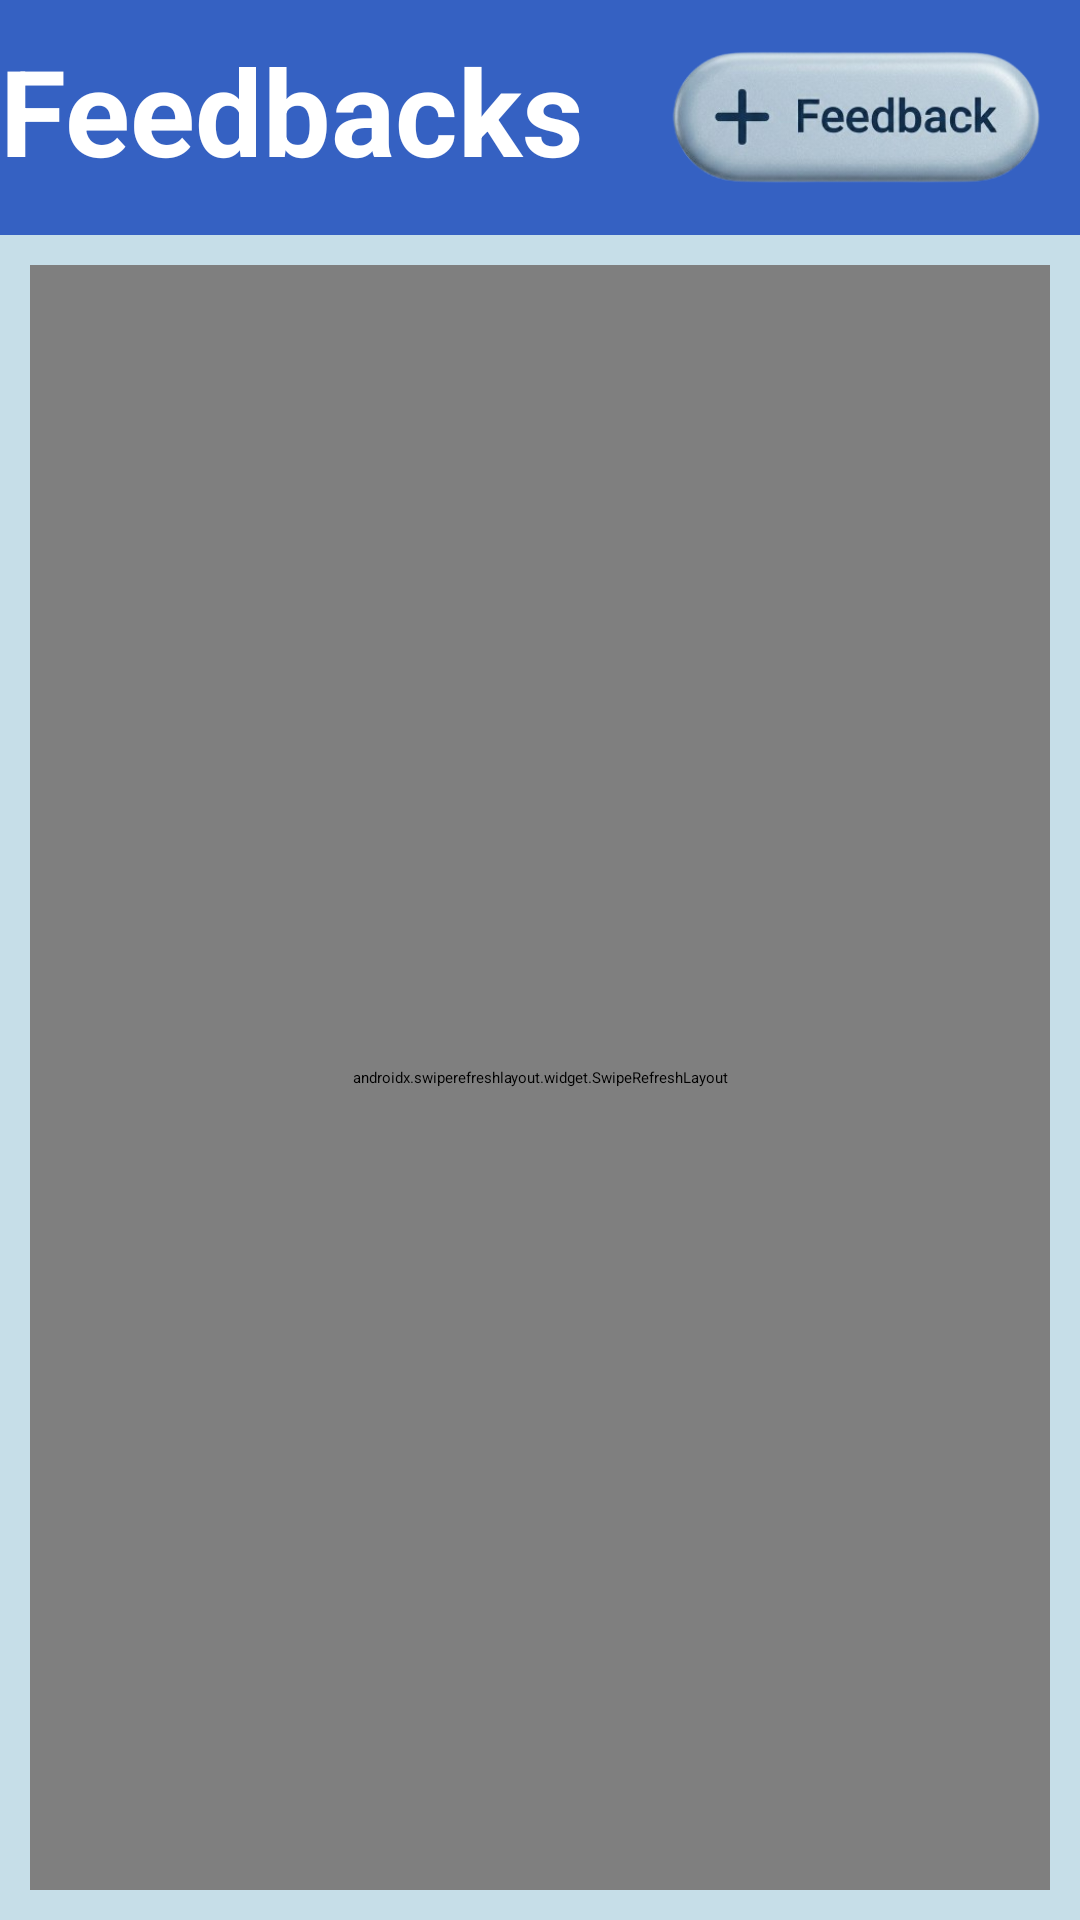

Layout XML and referenced resources for this Android screen:
<!-- AndroidManifest.xml: application theme Theme.App.Starting -->
<!-- res/layout/activity_main.xml -->
<?xml version="1.0" encoding="utf-8"?>
<LinearLayout xmlns:android="http://schemas.android.com/apk/res/android"
    xmlns:app="http://schemas.android.com/apk/res-auto"
    xmlns:tools="http://schemas.android.com/tools"
    android:id="@+id/main"
    android:layout_width="match_parent"
    android:layout_height="match_parent"
    android:orientation="vertical"
    tools:context=".activities.MainActivity">

    <androidx.appcompat.widget.Toolbar
        android:layout_width="match_parent"
        android:layout_height="wrap_content"
        android:background="@color/blue_dark">

        <LinearLayout
            android:layout_width="match_parent"
            android:layout_height="match_parent">

            <TextView
                android:layout_width="0dp"
                android:layout_height="wrap_content"
                android:layout_weight="1"
                android:layout_marginTop="10dp"
                android:layout_marginBottom="15dp"
                android:textColor="@color/white"
                android:textSize="40sp"
                android:textStyle="bold"
                android:text="Feedbacks"/>

            <com.google.android.material.imageview.ShapeableImageView
                android:id="@+id/addFeedback"
                android:layout_width="150dp"
                android:layout_height="50dp"
                android:layout_gravity="center"
                android:src="@drawable/add_feedback"/>

        </LinearLayout>

    </androidx.appcompat.widget.Toolbar>

    <FrameLayout
        android:layout_width="match_parent"
        android:layout_height="match_parent"
        android:background="@color/blue_light1">

        <androidx.swiperefreshlayout.widget.SwipeRefreshLayout
            android:id="@+id/swipeRefresh"
            android:layout_width="match_parent"
            android:layout_height="match_parent"
            android:layout_margin="10dp">

            <androidx.recyclerview.widget.RecyclerView
                android:id="@+id/feedbackRecyclerview"
                app:layoutManager="androidx.recyclerview.widget.LinearLayoutManager"
                android:layout_width="match_parent"
                android:layout_height="match_parent"/>

        </androidx.swiperefreshlayout.widget.SwipeRefreshLayout>

        <LinearLayout
            android:id="@+id/emptyStateLayout"
            android:layout_width="match_parent"
            android:layout_height="match_parent"
            android:orientation="vertical"
            android:visibility="gone">

            <com.google.android.material.imageview.ShapeableImageView
                android:layout_width="350dp"
                android:layout_height="350dp"
                android:layout_gravity="center"
                android:layout_marginTop="80dp"
                android:src="@drawable/clipboard"/>

            <TextView
                android:layout_width="wrap_content"
                android:layout_height="wrap_content"
                android:layout_gravity="center"
                android:layout_marginTop="10dp"
                android:textSize="30sp"
                android:textStyle="bold"
                android:textColor="@color/black"
                android:text="No Feedbacks Yet"/>

            <TextView
                android:layout_width="wrap_content"
                android:layout_height="wrap_content"
                android:layout_gravity="center"
                android:layout_marginTop="10dp"
                android:textSize="20sp"
                android:textColor="@color/black"
                android:text="Tap + to add your first feedback"/>

        </LinearLayout>

    </FrameLayout>

</LinearLayout>
<!-- resources referenced by this layout -->
<resources>
  <color name="black">#FF000000</color>
  <color name="blue_dark">#3561C2</color>
  <color name="blue_light1">#C6DEE8</color>
  <color name="white">#FFFFFFFF</color>
  <!-- drawable add_feedback: png bitmap (drawable, 57093 bytes) -->
  <!-- drawable clipboard: png bitmap (drawable, 217009 bytes) -->
  <style name="Theme.App.Starting" parent="Theme.SplashScreen">
          <item name="windowSplashScreenBackground">@color/blue_light2</item>
          <item name="windowSplashScreenAnimatedIcon">@drawable/feedback_app_icon</item>
          <item name="postSplashScreenTheme">@style/Theme.FeedbackCollectorSystem</item>
      </style>
  <color name="blue_light2">#DEE6EA</color>
  <!-- drawable feedback_app_icon: png bitmap (drawable, 198433 bytes) -->
  <style name="Theme.FeedbackCollectorSystem" parent="Base.Theme.FeedbackCollectorSystem" />
  <style name="Base.Theme.FeedbackCollectorSystem" parent="Theme.Material3.DayNight.NoActionBar">
          
          
      </style>
</resources>
